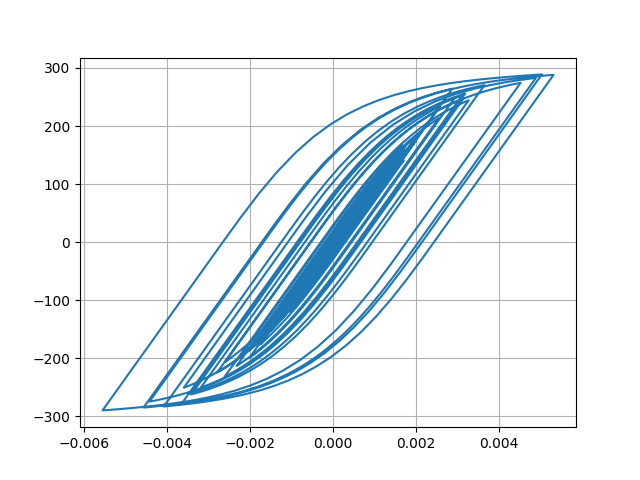

Values plotted in this chart, from the file beside it:
Desplacment, Force
0.0, 0.0
-2.734108070827833e-07, -0.02734
-9.489064518165852e-07, -0.09489
-1.7711156988717393e-06, -0.1771
-2.524593540920363e-06, -0.2525
-3.0013759068510553e-06, -0.3001
-2.9505832821519313e-06, -0.2951
-2.053605175262147e-06, -0.2054
8.000169006368528e-08, 0.008
3.798665584311159e-06, 0.3799
9.277971118508243e-06, 0.9278
1.6459481168130214e-05, 1.646
2.5068085749041403e-05, 2.507
3.467792106361955e-05, 3.468
4.47999709339195e-05, 4.48
5.5033466304320345e-05, 5.503
6.510641205736093e-05, 6.51
7.480450130103956e-05, 7.479
8.387648992617409e-05, 8.385
9.202253506985796e-05, 9.199
9.899501607412385e-05, 9.896
0.0001046, 10.46
0.0001088, 10.88
0.0001118, 11.17
0.0001136, 11.36
0.0001145, 11.44
0.0001141, 11.4
0.0001121, 11.21
0.0001081, 10.81
0.0001017, 10.17
9.289057820628834e-05, 9.283
8.190538582609977e-05, 8.185
6.914638028724434e-05, 6.909
5.506374173202906e-05, 5.5
4.009848376582075e-05, 4.004
2.4587830289883674e-05, 2.453
8.816465651764618e-06, 0.8757
-7.025471482361022e-06, -0.7085
-2.2823137427650902e-05, -2.288
-3.850054903129406e-05, -3.856
-5.4077751878011156e-05, -5.413
-6.965818879685656e-05, -6.97
-8.547401077394455e-05, -8.551
-0.0001019, -10.19
-0.0001195, -11.95
-0.0001388, -13.88
-0.0001599, -15.98
-0.0001823, -18.21
-0.0002051, -20.49
-0.0002274, -22.7
-0.000248, -24.74
-0.0002661, -26.54
-0.0002812, -28.04
-0.0002929, -29.19
-0.0003008, -29.98
-0.0003048, -30.38
-0.0003052, -30.41
-0.0003024, -30.13
-0.0002968, -29.58
-0.0002892, -28.82
... 2,941 more rows
